Image classification data set "dataset" (hanamant1828-max/FakecurrenyDetection on GitHub). Class labels (2): fake currency, genuine currency.

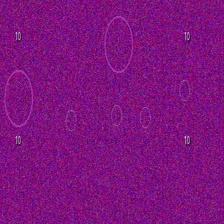
Label: fake currency

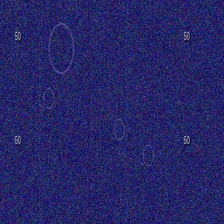
Label: fake currency

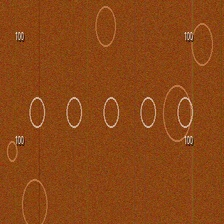
Label: genuine currency

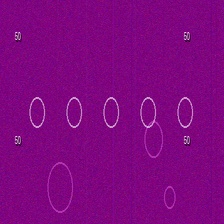
Label: genuine currency

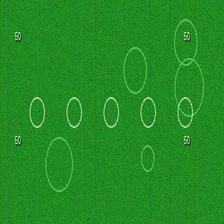
Label: genuine currency

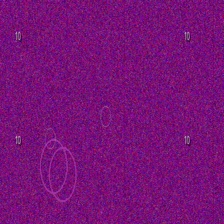
Label: fake currency
